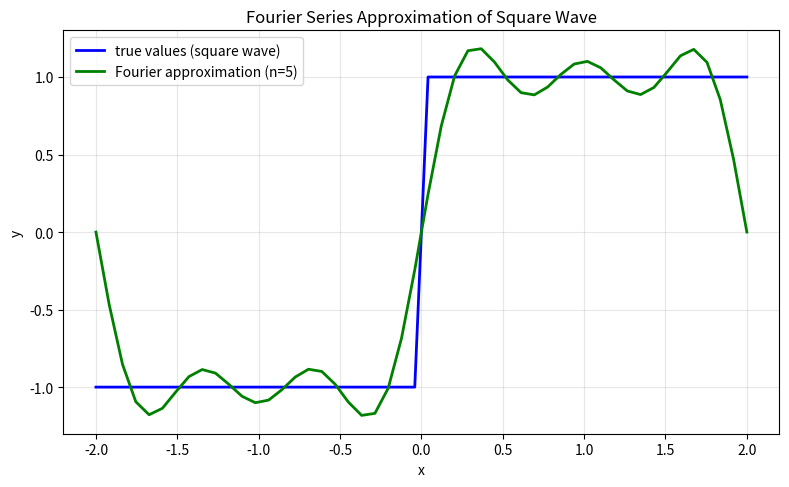

Source code (Python):
# [redacted]

import numpy as np
import matplotlib.pyplot as plt

# 產生方波資料 
pts = 50
x = np.linspace(-2, 2, pts)
y = np.ones_like(x)
y[x < 0] = -1  # 方波定義：x < 0 為 -1，x >= 0 為 +1

# 傅立葉基底參數
T0 = x.max() - x.min()          # 週期 = 4
omega0 = 2 * np.pi / T0          # 基頻

n = 5                            # 最高諧波階數
# 基底順序：1, cos(ω0 x), ..., cos(n ω0 x), sin(ω0 x), ..., sin(n ω0 x)
k = np.arange(1, n + 1)

# 建構設計矩陣 X 
ones = np.ones_like(x)
cos_terms = np.cos(k[:, np.newaxis] * omega0 * x)   # shape: (n, pts)
sin_terms = np.sin(k[:, np.newaxis] * omega0 * x)   # shape: (n, pts)

X = np.vstack([ones, cos_terms, sin_terms]).T       # shape: (pts, 1 + 2n)

# 用 NumPy 內建 SVD 求最小平方解 
# X = U Σ V^T 
U, s, Vt = np.linalg.svd(X, full_matrices=False)
Sigma_inv = np.diag(1.0 / s)                        # Σ^{-1}

# 偽逆：X^+ = V Σ^{-1} U^T
a = Vt.T @ Sigma_inv @ U.T @ y

# 預測值 y_bar 
y_bar = X @ a

# 畫圖 
plt.figure(figsize=(8, 5), dpi=144)
plt.plot(x, y, 'b-', linewidth=2, label='true values (square wave)')
plt.plot(x, y_bar, 'g-', linewidth=2, label='Fourier approximation (n=5)')
plt.xlabel('x')
plt.ylabel('y')
plt.title('Fourier Series Approximation of Square Wave')
plt.legend()
plt.grid(True, alpha=0.3)
plt.tight_layout()
plt.show()